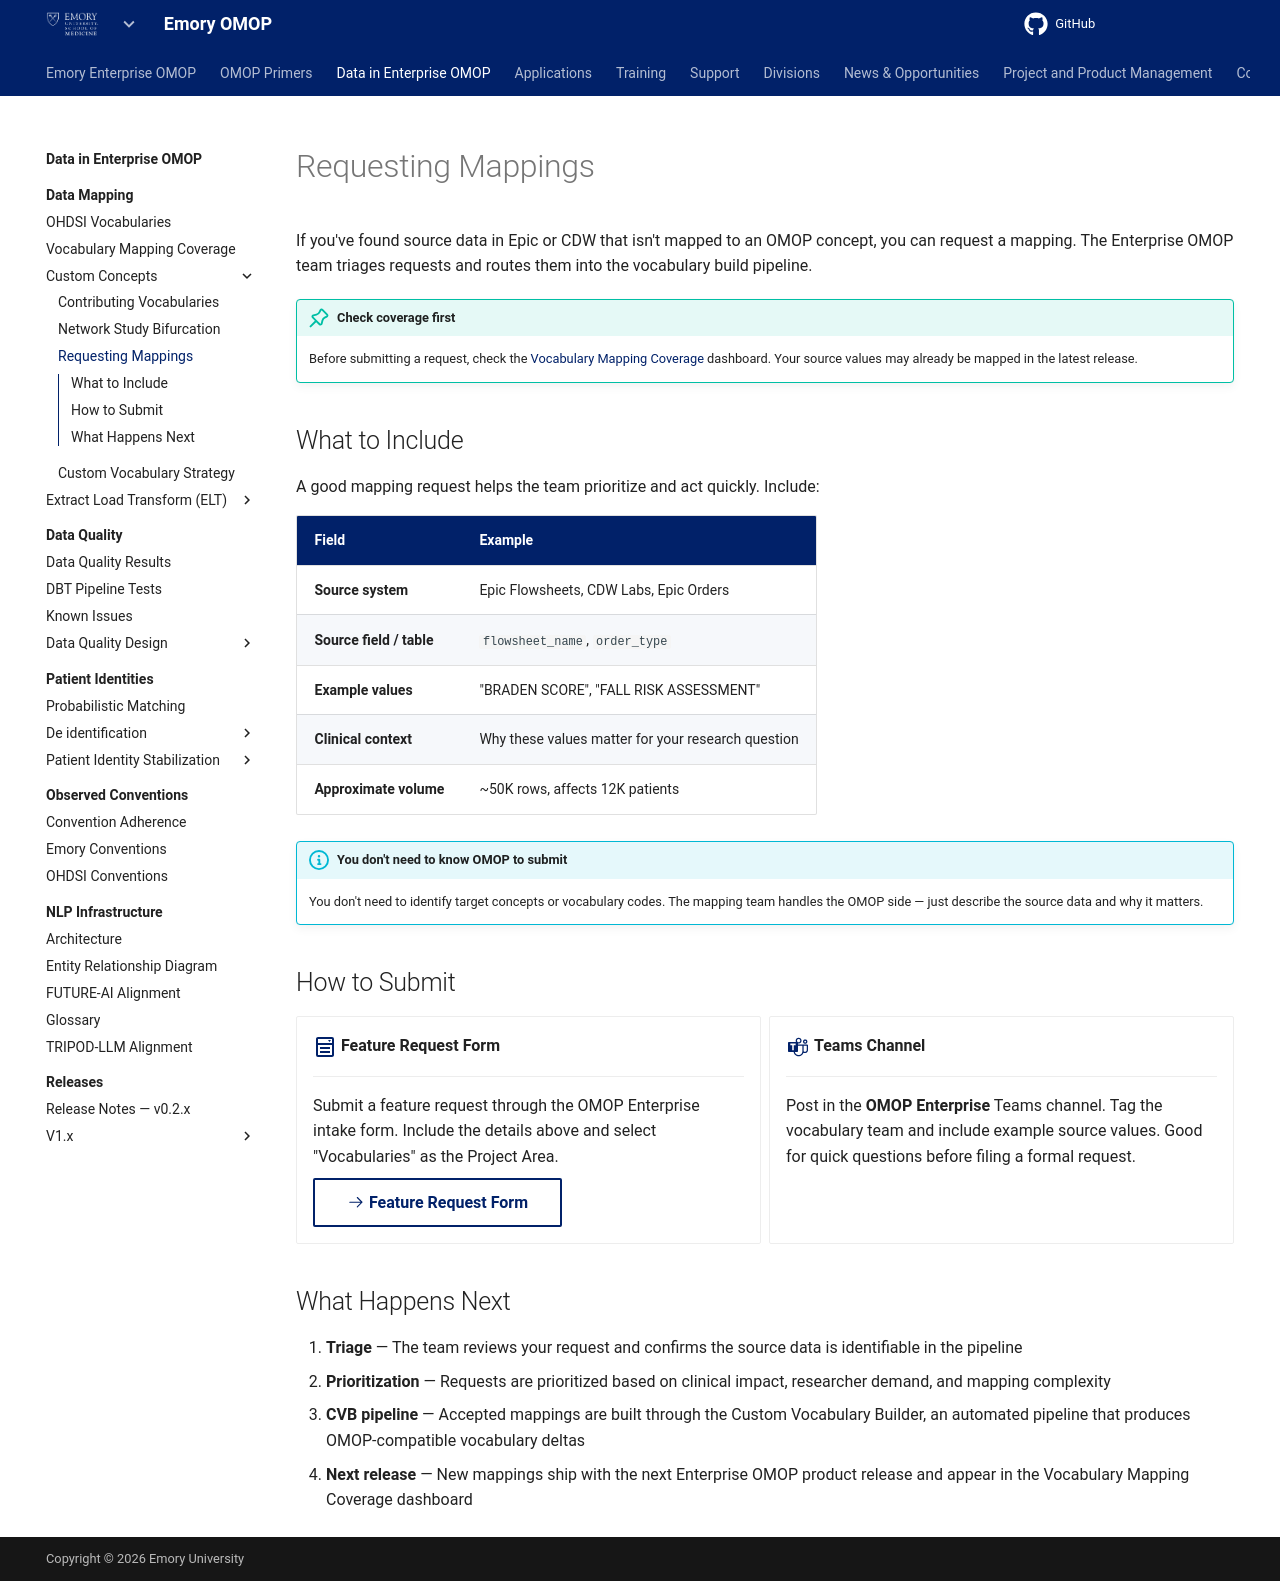

repository: Emory-OMOP/info · page: Data in Enterprise OMOP/Data Mapping/Custom Concepts/requesting-mappings/index.html · generator: mkdocs

---
hide:
  - footer
title: Requesting Mappings
---

# Requesting Mappings

If you've found source data in Epic or CDW that isn't mapped to an OMOP concept, you can request a mapping. The Enterprise OMOP team triages requests and routes them into the vocabulary build pipeline.

!!! tip "Check coverage first"
    Before submitting a request, check the [Vocabulary Mapping Coverage](../Vocabulary%20Mapping%20Coverage/index.md) dashboard. Your source values may already be mapped in the latest release.

## What to Include

A good mapping request helps the team prioritize and act quickly. Include:

| Field | Example |
|-------|---------|
| **Source system** | Epic Flowsheets, CDW Labs, Epic Orders |
| **Source field / table** | `flowsheet_name`, `order_type` |
| **Example values** | "BRADEN SCORE", "FALL RISK ASSESSMENT" |
| **Clinical context** | Why these values matter for your research question |
| **Approximate volume** | ~50K rows, affects 12K patients |

!!! info "You don't need to know OMOP to submit"
    You don't need to identify target concepts or vocabulary codes. The mapping team handles the OMOP side — just describe the source data and why it matters.

## How to Submit

<div class="grid cards" markdown>

-   :material-form-select:{ .lg .middle } **Feature Request Form**

    ---

    Submit a feature request through the OMOP Enterprise intake form. Include the details above and select "Vocabularies" as the Project Area.

    [:octicons-arrow-right-24: Feature Request Form](https://forms.cloud.microsoft/r/BuziYrfaa4){ .md-button }

-   :material-microsoft-teams:{ .lg .middle } **Teams Channel**

    ---

    Post in the **OMOP Enterprise** Teams channel. Tag the vocabulary team and include example source values. Good for quick questions before filing a formal request.

</div>

## What Happens Next

1. **Triage** — The team reviews your request and confirms the source data is identifiable in the pipeline
2. **Prioritization** — Requests are prioritized based on clinical impact, researcher demand, and mapping complexity
3. **CVB pipeline** — Accepted mappings are built through the Custom Vocabulary Builder, an automated pipeline that produces OMOP-compatible vocabulary deltas
4. **Next release** — New mappings ship with the next Enterprise OMOP product release and appear in the Vocabulary Mapping Coverage dashboard
